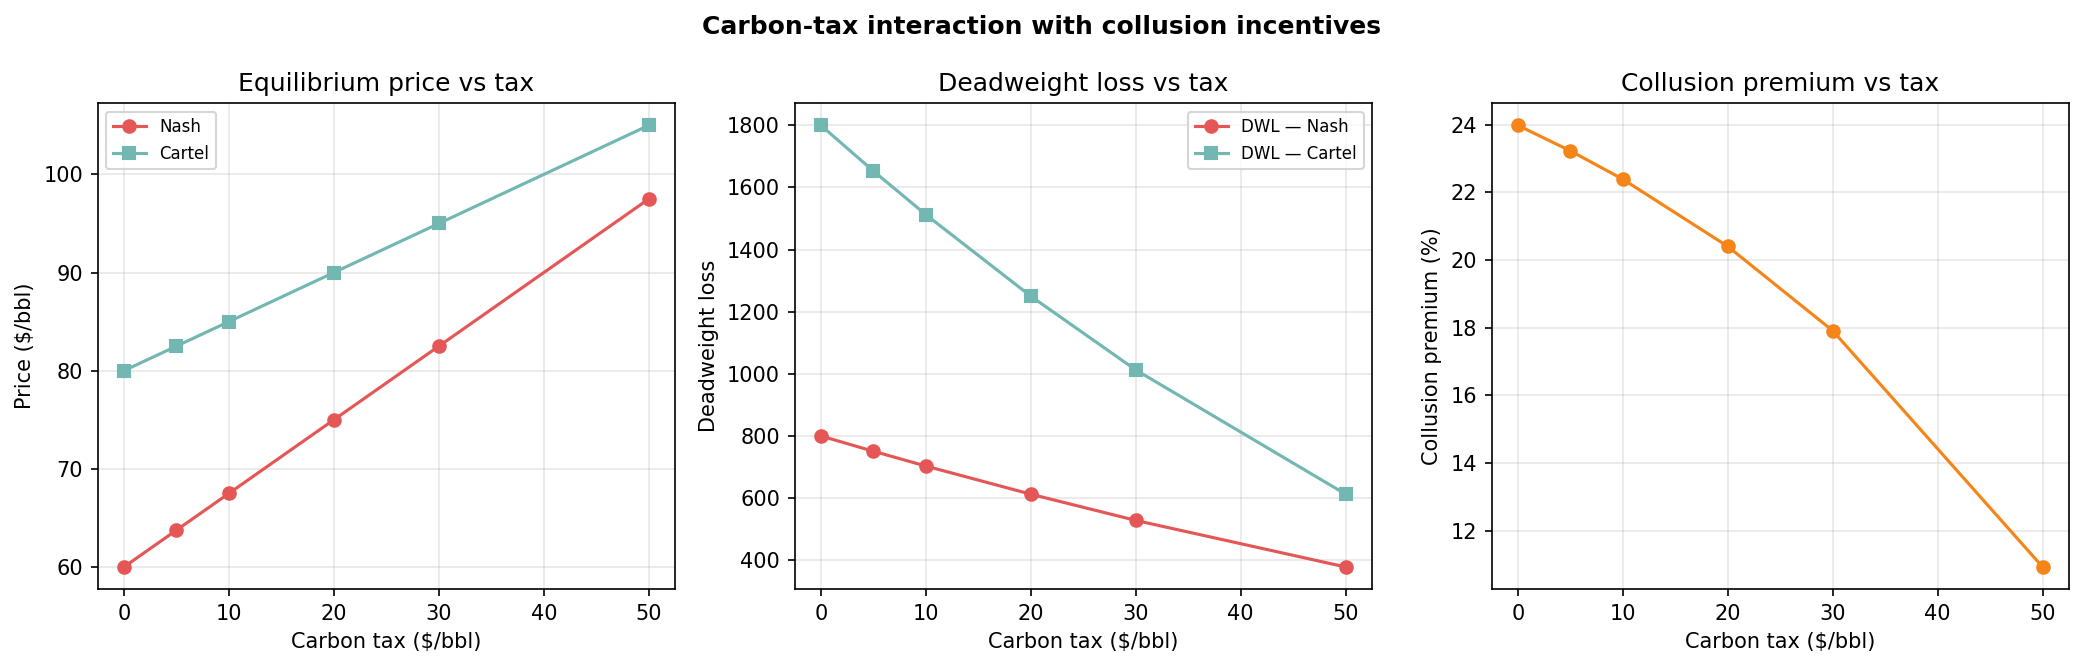

The table this chart was drawn from, first rows:
tax, nash_price, cartel_price, nash_total_q, cartel_total_q, nash_total_profit, cartel_total_profit, dwl_nash, dwl_cartel, collusion_premium_pct
0.0, 60.0, 80.0, 80.0, 60.0, 2450, 3038, 800.0, 1800, 23.98
5.0, 63.75, 82.5, 76.25, 57.5, 2255, 2778, 750.8, 1653, 23.23
10.0, 67.5, 85.0, 72.5, 55.0, 2069, 2532, 703.1, 1513, 22.39
20.0, 75.0, 90.0, 65.0, 50.0, 1725, 2077, 612.5, 1250, 20.4
30.0, 82.5, 95.0, 57.5, 45.0, 1419, 1673, 528.1, 1012, 17.91
50.0, 97.5, 105.0, 42.5, 35.0, 918.8, 1019, 378.1, 612.5, 10.92
